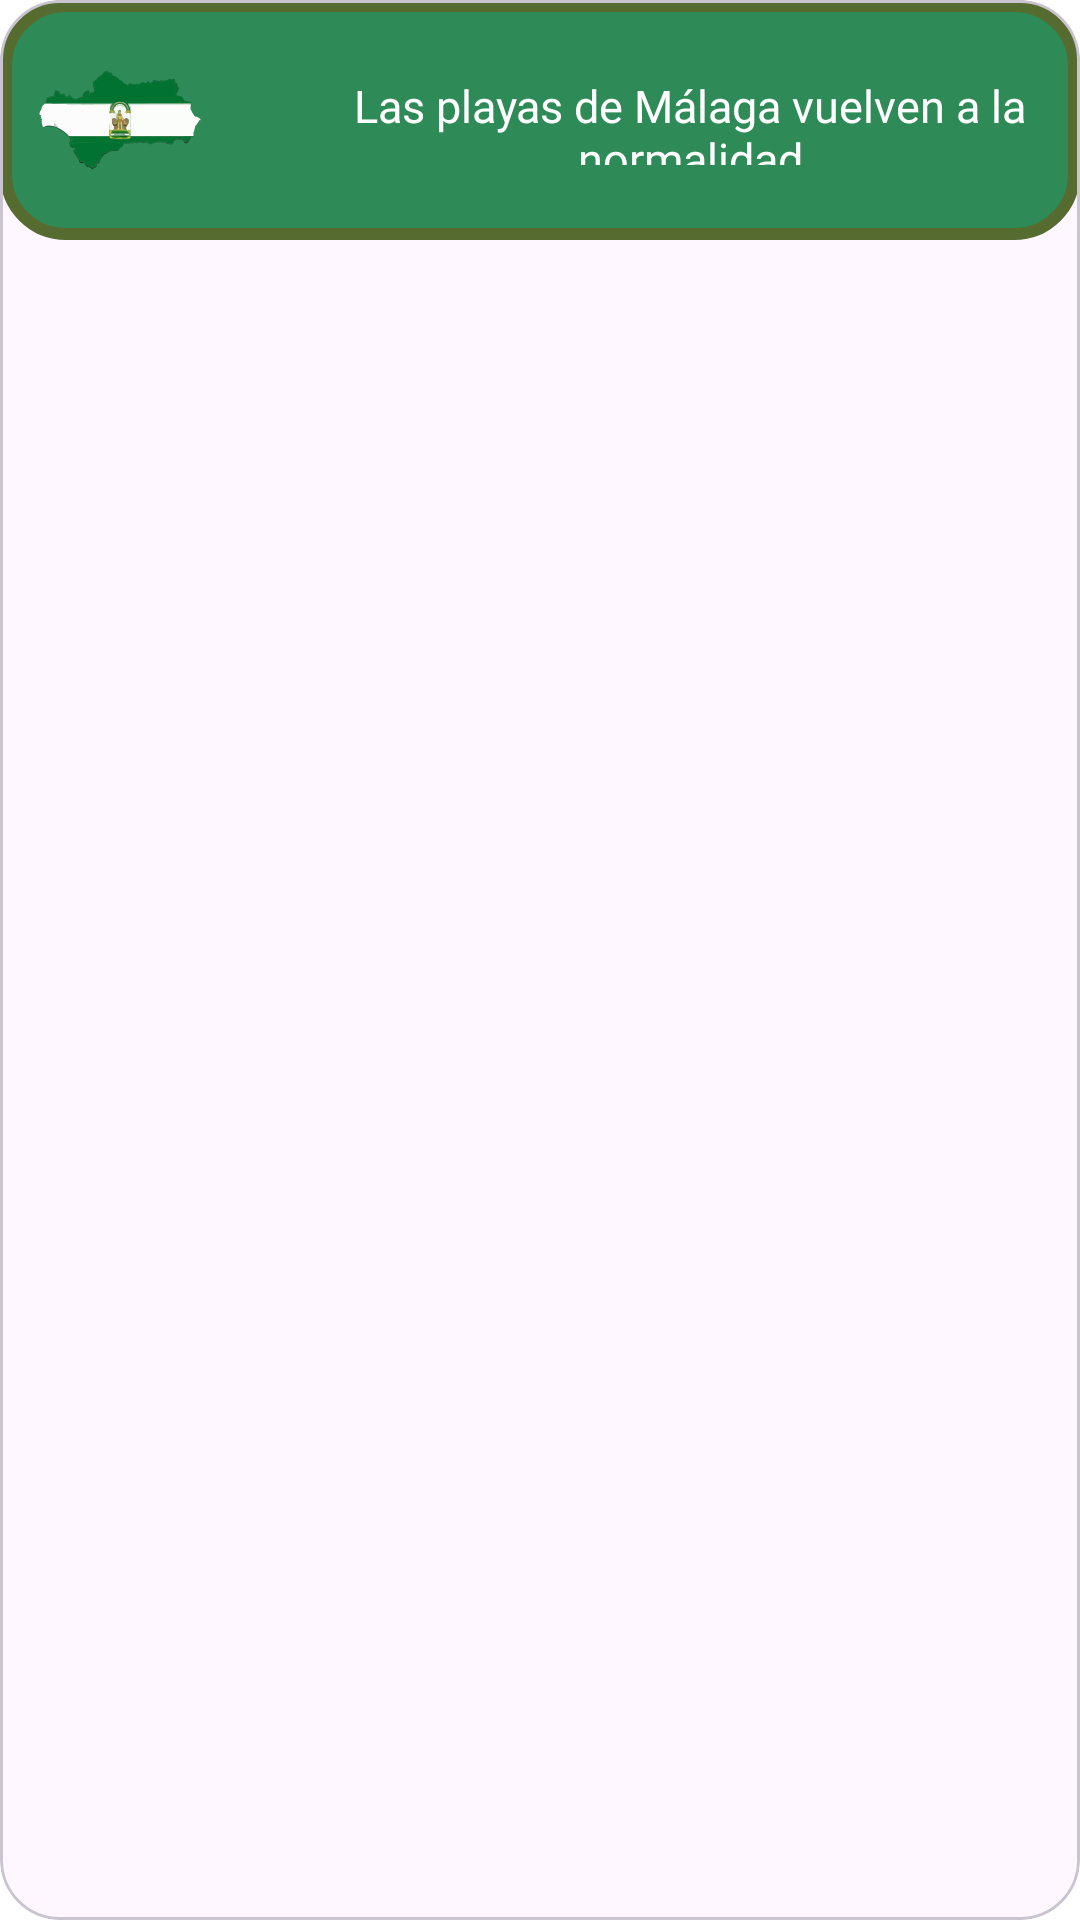

Write the Android layout XML for this screen, with the resource values it uses.
<!-- AndroidManifest.xml: application theme Theme.Frontend -->
<!-- res/layout/list_news.xml -->
<?xml version="1.0" encoding="utf-8"?>
<com.google.android.material.card.MaterialCardView
    xmlns:android="http://schemas.android.com/apk/res/android"
    xmlns:app="http://schemas.android.com/apk/res-auto"
    android:layout_marginStart="12dp"
    android:layout_marginEnd="12dp"
    app:cardCornerRadius="20dp"
    android:layout_width="wrap_content"
    android:layout_height="match_parent">

    <RelativeLayout
        android:layout_width="wrap_content"
        android:layout_height="wrap_content"
        android:background="@drawable/border_green">

        <com.google.android.material.imageview.ShapeableImageView
            android:id="@+id/listImage"
            android:layout_width="60dp"
            android:layout_height="60dp"
            android:layout_marginStart="10dp"
            android:layout_marginTop="10dp"
            android:layout_marginBottom="10dp"
            android:scaleType="centerCrop"
            android:src="@drawable/andalucia" />

        <TextView
            android:id="@+id/listName"
            android:layout_width="280dp"
            android:layout_height="30dp"
            android:layout_marginStart="30dp"
            android:layout_marginTop="25dp"
            android:layout_toEndOf="@id/listImage"
            android:fontFamily="@font/josefin_sans_bold"
            android:gravity="center"
            android:text="@string/sanJuan"
            android:textColor="@color/white"
            android:textSize="15dp" />


    </RelativeLayout>

</com.google.android.material.card.MaterialCardView>
<!-- resources referenced by this layout -->
<resources>
  <color name="white">#FFFFFFFF</color>
  <!-- drawable andalucia: vector/xml drawable (drawable-v21, 48658 chars, omitted) -->
  <!-- drawable border_green (drawable) -->
  <?xml version="1.0" encoding="utf-8"?>
  <shape xmlns:android="http://schemas.android.com/apk/res/android"
      android:shape="rectangle">
      
      <stroke
          android:width="4dp"
          android:color="@color/dark_olive_green" /> 
      
      <solid android:color="@color/sea_green" /> 
      
      <corners android:radius="20dp" /> 
  </shape>
  <string name="sanJuan">Las playas de Málaga vuelven a la normalidad</string>
  <style name="Theme.Frontend" parent="Base.Theme.Frontend" />
  <color name="dark_olive_green">#FF556B2F</color>
  <color name="sea_green">#FF2E8B57</color>
  <style name="Base.Theme.Frontend" parent="Theme.Material3.DayNight.NoActionBar">
          
          <item name="colorPrimary">@color/light_green</item>
          <item name="colorPrimaryVariant">@color/light_green</item>
          <item name="colorOnPrimary">@color/black</item>
          
          <item name="colorSecondary">@color/sea_green</item>
          <item name="colorSecondaryVariant">@color/sea_green</item>
          <item name="colorOnSecondary">@color/dark_green</item>
  
          <item name="textAppearanceBody1">@color/white</item>
  
          <item name="colorTertiary">@color/medium_purple</item>
          <item name="colorOnTertiary">@color/dark_purple</item>
  
          
          <item name="android:statusBarColor" tools:targetApi="l">?attr/colorSecondaryVariant</item>
          <item name="android:colorBackground">?attr/textAppearanceBody1</item>
          <item name="android:text">?attr/colorSecondaryVariant</item>
      </style>
  <color name="light_green">#FF90EE90</color>
  <color name="black">#FF000000</color>
  <color name="dark_green">#FF006400</color>
  <color name="medium_purple">#FF9370DB</color>
  <color name="dark_purple">#FF4B0082</color>
</resources>
